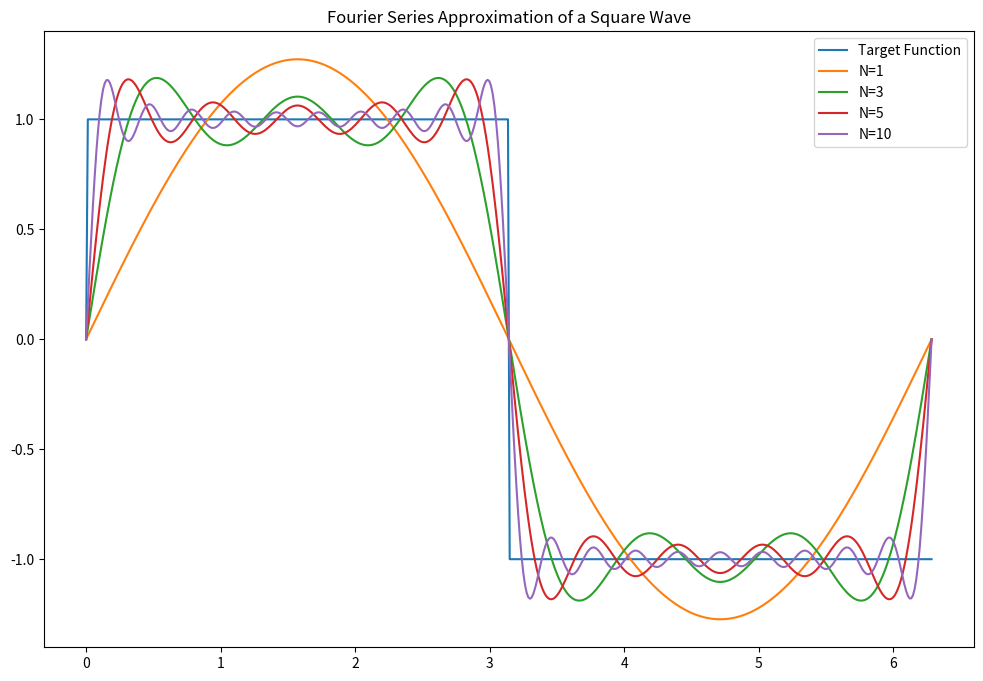
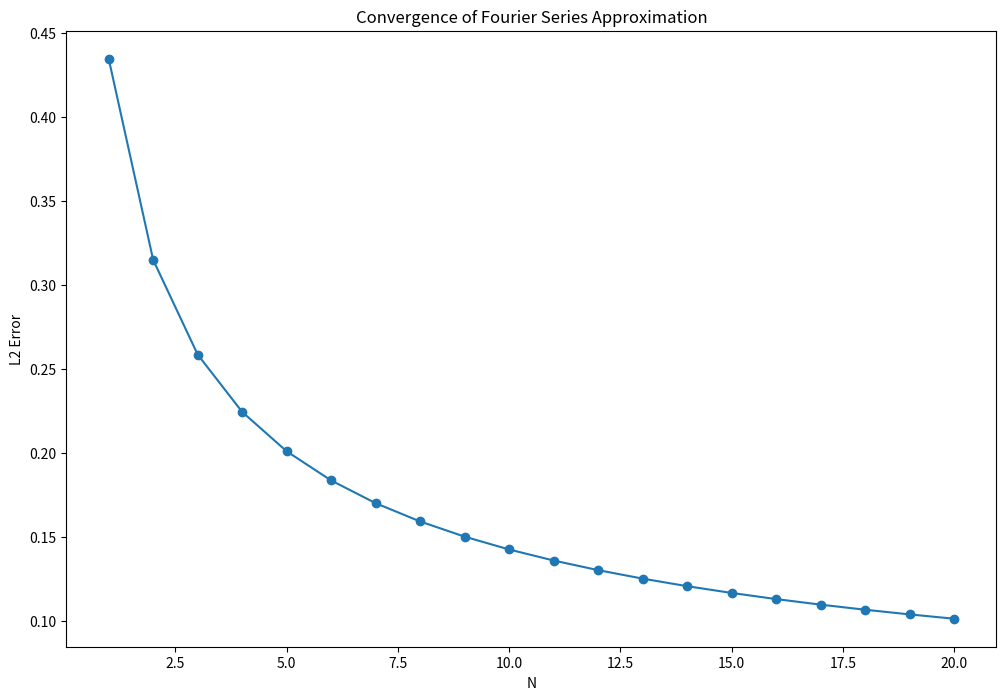

These charts were generated, in order, by the following Python code:
# %%
import matplotlib.pyplot as plt
import numpy as np

# %%
#Defining the target function (a square wave)
x = np.linspace(0, 2 * np.pi, 500)
y = np.sign(np.sin(x))

# %%
#Computing the nth partial sum of its fourier series
def fourier_series(n, x):
    sum = np.zeros_like(x)
    for k in range(1, n + 1):
        sum += (1 / (2 * k - 1)) * np.sin((2 * k - 1) * x)
    return (4 / np.pi) * sum

# %%
#Plotting the target function and the fourier series approximation for N = 1,3,5,10
plt.figure(figsize=(12, 8))
plt.plot(x, y, label="Target Function")
plt.plot(x, fourier_series(1, x), label="N=1")
plt.plot(x, fourier_series(3, x), label="N=3")
plt.plot(x, fourier_series(5, x), label="N=5")
plt.plot(x, fourier_series(10, x), label="N=10")
plt.legend()
plt.title("Fourier Series Approximation of a Square Wave")
plt.show()

# %%
#Plotting the L2 error between the target function and the fourier series approximation as a function of N
N_values = np.arange(1, 21)
errors = []
for N in N_values:
    approximation = fourier_series(N, x)
    error = np.sqrt(np.mean((y - approximation) ** 2))
    errors.append(error)

plt.figure(figsize=(12, 8))
plt.plot(N_values, errors, 'o-')
plt.xlabel("N")
plt.ylabel("L2 Error")
plt.title("Convergence of Fourier Series Approximation")
plt.show()


# %%
